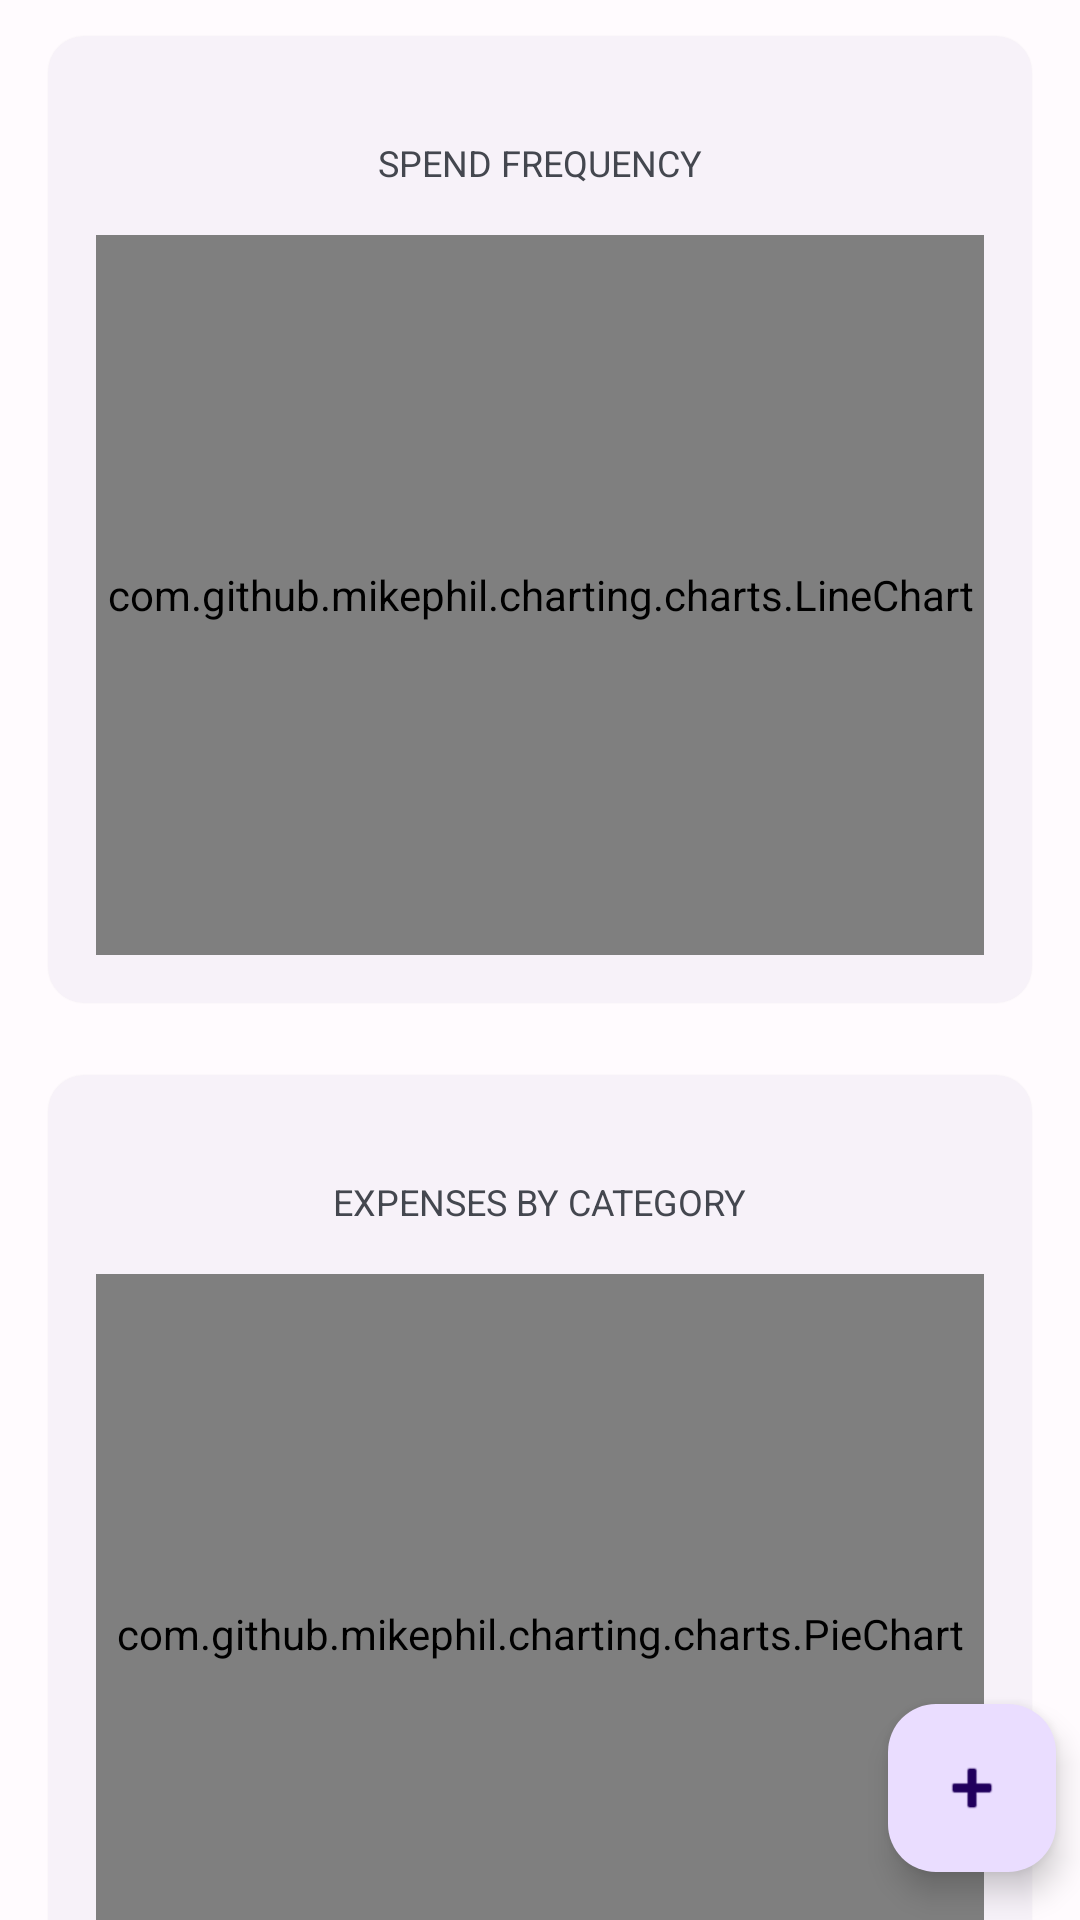

Layout XML and referenced resources for this Android screen:
<!-- AndroidManifest.xml: application theme Theme.ExpensesTracker -->
<!-- res/layout/fragment_chart.xml -->
<?xml version="1.0" encoding="utf-8"?>
<androidx.constraintlayout.widget.ConstraintLayout xmlns:android="http://schemas.android.com/apk/res/android"
    xmlns:app="http://schemas.android.com/apk/res-auto"
    xmlns:tools="http://schemas.android.com/tools"
    android:layout_width="match_parent"
    android:layout_height="match_parent">

    <ScrollView
        android:layout_width="match_parent"
        android:layout_height="match_parent"
        android:nestedScrollingEnabled="false"
        android:overScrollMode="never"
        android:scrollbars="none">

        <LinearLayout
            android:layout_width="match_parent"
            android:layout_height="wrap_content"
            android:orientation="vertical"
            tools:context=".ChartFragment">

            <com.google.android.material.card.MaterialCardView
                android:id="@+id/cv_cubic_chart"
                android:layout_width="match_parent"
                android:layout_height="wrap_content"
                android:layout_marginHorizontal="16dp"
                android:layout_marginVertical="12dp"
                app:cardElevation="1dp"
                app:strokeWidth="0dp">

                <LinearLayout
                    android:layout_width="match_parent"
                    android:layout_height="match_parent"
                    android:orientation="vertical">

                    <TextView
                        android:id="@+id/cubic_chart_title"
                        android:layout_width="wrap_content"
                        android:layout_height="wrap_content"
                        android:layout_gravity="center"
                        android:layout_marginTop="34dp"
                        android:text="@string/spend_frequency"
                        android:textAllCaps="true"
                        android:textSize="12sp" />

                    <com.github.mikephil.charting.charts.LineChart
                        android:id="@+id/cubic_chart"
                        android:layout_width="match_parent"
                        android:layout_height="240dp"
                        android:layout_margin="16dp" />

                </LinearLayout>
            </com.google.android.material.card.MaterialCardView>

            <com.google.android.material.card.MaterialCardView
                android:id="@+id/cv_pie_chart"
                android:layout_width="match_parent"
                android:layout_height="wrap_content"
                android:layout_marginHorizontal="16dp"
                android:layout_marginVertical="12dp"
                app:cardElevation="1dp"
                app:strokeWidth="0dp">

                <LinearLayout
                    android:layout_width="match_parent"
                    android:layout_height="match_parent"
                    android:orientation="vertical">

                    <TextView
                        android:id="@+id/pie_chart_title"
                        android:layout_width="wrap_content"
                        android:layout_height="wrap_content"
                        android:layout_gravity="center"
                        android:layout_marginTop="34dp"
                        android:text="@string/expenses_by_category"
                        android:textAllCaps="true"
                        android:textSize="12sp" />

                    <com.github.mikephil.charting.charts.PieChart
                        android:id="@+id/pie_chart"
                        android:layout_width="match_parent"
                        android:layout_height="240dp"
                        android:layout_margin="16dp" />

                </LinearLayout>
            </com.google.android.material.card.MaterialCardView>

        </LinearLayout>
    </ScrollView>

    <com.google.android.material.floatingactionbutton.FloatingActionButton
        android:id="@+id/floatingActionButton"
        android:layout_width="wrap_content"
        android:layout_height="wrap_content"
        android:layout_marginEnd="8dp"
        android:layout_marginBottom="16dp"
        android:contentDescription="@string/add_new_item"
        android:src="@android:drawable/ic_input_add"
        android:visibility="visible"
        app:layout_constraintBottom_toBottomOf="parent"
        app:layout_constraintEnd_toEndOf="parent" />
</androidx.constraintlayout.widget.ConstraintLayout>
<!-- resources referenced by this layout -->
<resources>
  <string name="add_new_item">Add new item</string>
  <string name="expenses_by_category">Expenses by category</string>
  <string name="spend_frequency">Spend frequency</string>
  <style name="Theme.ExpensesTracker" parent="Theme.Material3.DynamicColors.Light">
          <item name="colorOnErrorContainer">@color/md_theme_light_onErrorContainer</item>
          <item name="colorOnError">@color/md_theme_light_onError</item>
          <item name="colorErrorContainer">@color/md_theme_light_errorContainer</item>
          <item name="colorOnTertiaryContainer">@color/md_theme_light_onTertiaryContainer</item>
          <item name="colorOnTertiary">@color/md_theme_light_onTertiary</item>
          <item name="colorTertiaryContainer">@color/md_theme_light_tertiaryContainer</item>
          <item name="colorTertiary">@color/md_theme_light_tertiary</item>
          <item name="colorError">@color/md_theme_light_error</item>
          <item name="colorOutline">@color/md_theme_light_outline</item>
          <item name="colorOnBackground">@color/md_theme_light_onBackground</item>
          <item name="android:colorBackground">@color/md_theme_light_background</item>
          <item name="colorOnSurfaceInverse">@color/md_theme_light_inverseOnSurface</item>
          <item name="colorSurfaceInverse">@color/md_theme_light_inverseSurface</item>
          <item name="colorOnSurfaceVariant">@color/md_theme_light_onSurfaceVariant</item>
          <item name="colorOnSurface">@color/md_theme_light_onSurface</item>
          <item name="colorSurfaceVariant">@color/md_theme_light_surfaceVariant</item>
          <item name="colorSurface">@color/md_theme_light_surface</item>
          <item name="colorOnSecondaryContainer">@color/md_theme_light_onSecondaryContainer</item>
          <item name="colorOnSecondary">@color/md_theme_light_onSecondary</item>
          <item name="colorSecondaryContainer">@color/md_theme_light_secondaryContainer</item>
          <item name="colorSecondary">@color/md_theme_light_secondary</item>
          <item name="colorOnPrimaryContainer">@color/md_theme_light_onPrimaryContainer</item>
          <item name="colorOnPrimary">@color/md_theme_light_onPrimary</item>
          <item name="colorPrimaryContainer">@color/md_theme_light_primaryContainer</item>
          <item name="colorPrimary">@color/md_theme_light_primary</item>
          <item name="colorPrimaryInverse">@color/md_theme_light_inversePrimary</item>
  
          
  
      </style>
  <color name="md_theme_light_onErrorContainer">#410E0B</color>
  <color name="md_theme_light_onError">#FFFFFF</color>
  <color name="md_theme_light_errorContainer">#F9DEDC</color>
  <color name="md_theme_light_onTertiaryContainer">#31111D</color>
  <color name="md_theme_light_onTertiary">#FFFFFF</color>
  <color name="md_theme_light_tertiaryContainer">#FFD8E4</color>
  <color name="md_theme_light_tertiary">#7D5260</color>
  <color name="md_theme_light_error">#B3261E</color>
  <color name="md_theme_light_outline">#79747E</color>
  <color name="md_theme_light_onBackground">#1C1B1F</color>
  <color name="md_theme_light_background">#FFFBFE</color>
  <color name="md_theme_light_inverseOnSurface">#F4EFF4</color>
  <color name="md_theme_light_inverseSurface">#313033</color>
  <color name="md_theme_light_onSurfaceVariant">#49454F</color>
  <color name="md_theme_light_onSurface">#1C1B1F</color>
  <color name="md_theme_light_surfaceVariant">#E7E0EC</color>
  <color name="md_theme_light_surface">#FFFBFE</color>
  <color name="md_theme_light_onSecondaryContainer">#1D192B</color>
  <color name="md_theme_light_onSecondary">#FFFFFF</color>
  <color name="md_theme_light_secondaryContainer">#E8DEF8</color>
  <color name="md_theme_light_secondary">#625B71</color>
  <color name="md_theme_light_onPrimaryContainer">#21005D</color>
  <color name="md_theme_light_onPrimary">#FFFFFF</color>
  <color name="md_theme_light_primaryContainer">#EADDFF</color>
  <color name="md_theme_light_primary">#6750A4</color>
  <color name="md_theme_light_inversePrimary">#D0BCFF</color>
</resources>
